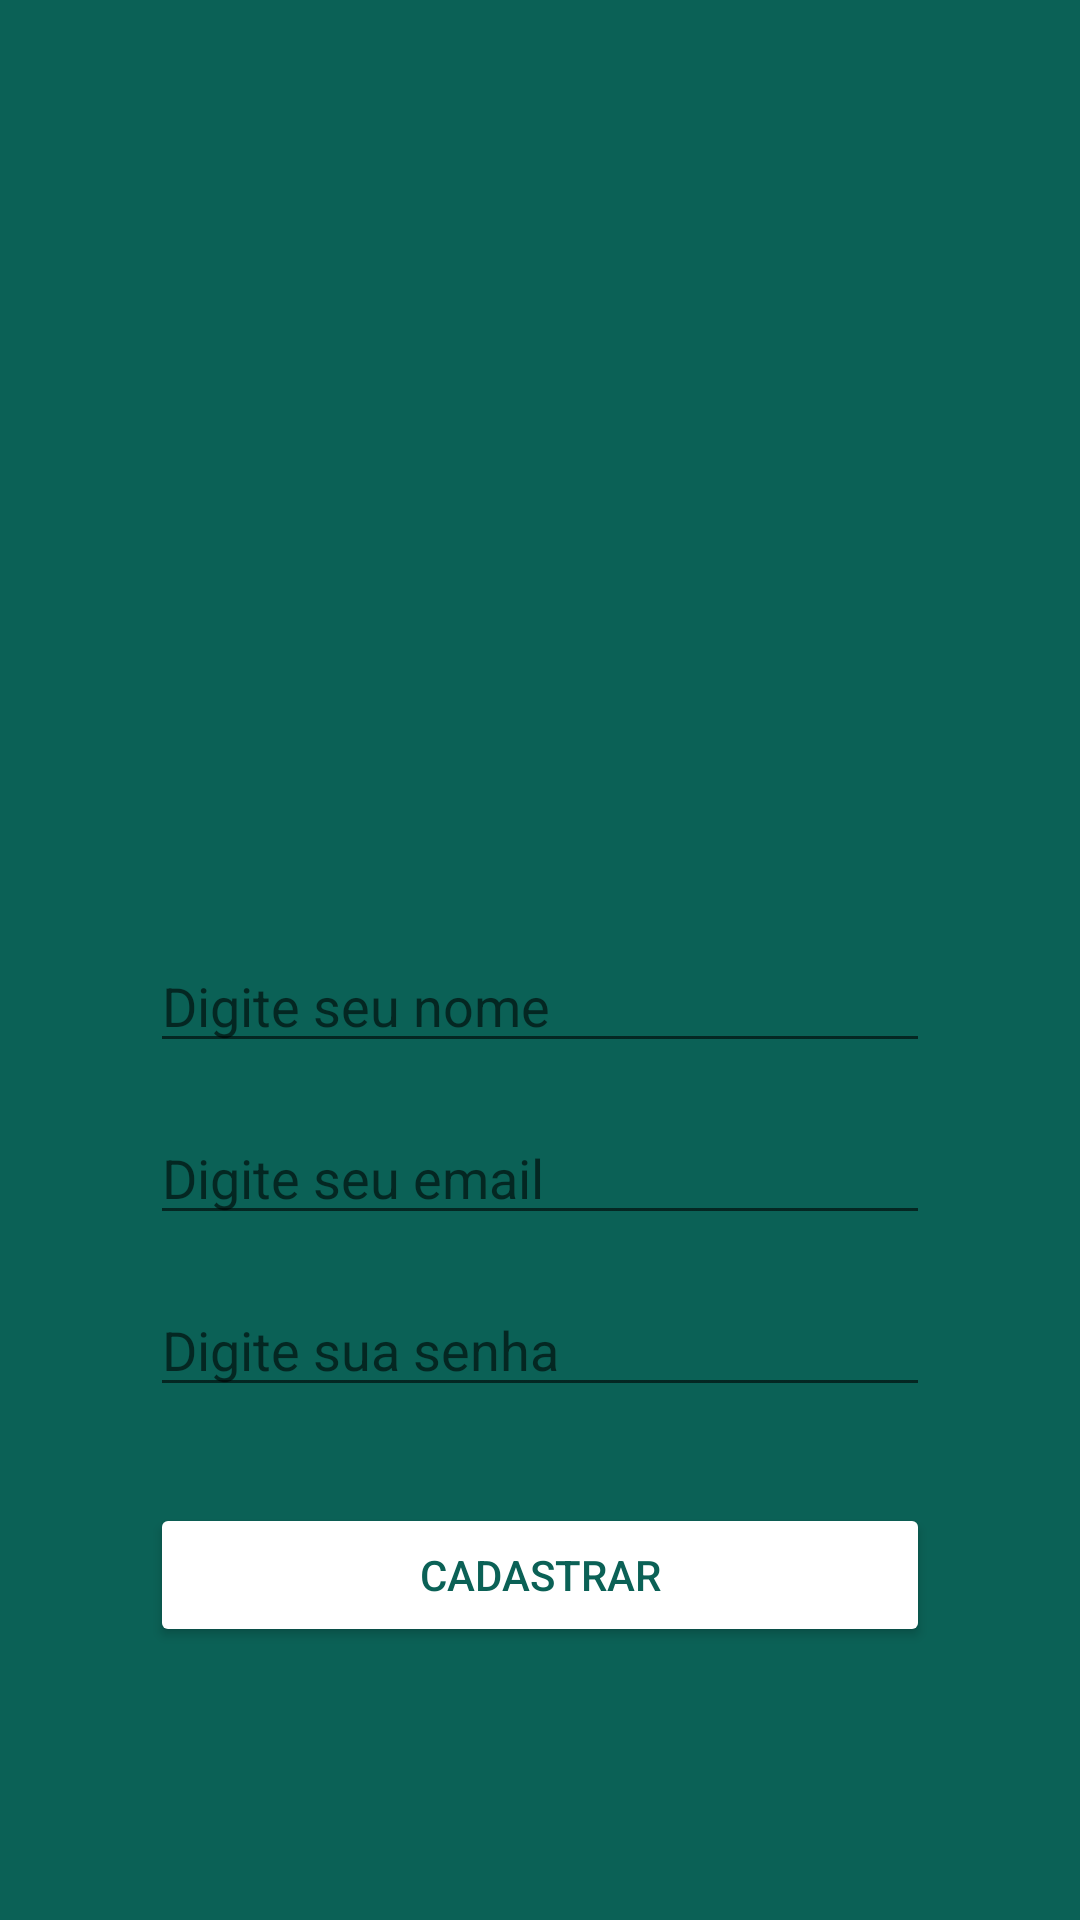

Layout XML and referenced resources for this Android screen:
<!-- AndroidManifest.xml: application theme Theme.WhatsApp -->
<!-- res/layout/activity_register.xml -->
<?xml version="1.0" encoding="utf-8"?>
<androidx.constraintlayout.widget.ConstraintLayout xmlns:android="http://schemas.android.com/apk/res/android"
    xmlns:app="http://schemas.android.com/apk/res-auto"
    xmlns:tools="http://schemas.android.com/tools"
    android:layout_width="match_parent"
    android:layout_height="match_parent"
    android:background="@color/whatsapp_green"
    tools:context=".activity.RegisterActivity">

    <ImageView
        android:id="@+id/imageView2"
        android:layout_width="200dp"
        android:layout_height="163dp"
        android:layout_marginTop="50dp"
        app:layout_constraintEnd_toEndOf="parent"
        app:layout_constraintStart_toStartOf="parent"
        app:layout_constraintTop_toTopOf="parent"
        app:srcCompat="@drawable/usuario" />

    <EditText
        android:id="@+id/editRegisterName"
        android:layout_width="0dp"
        android:layout_height="wrap_content"
        android:layout_marginStart="50dp"
        android:layout_marginLeft="50dp"
        android:layout_marginTop="100dp"
        android:layout_marginEnd="50dp"
        android:layout_marginRight="50dp"
        android:ems="10"
        android:hint="Digite seu nome"
        android:inputType="textPersonName"
        android:textColor="@color/white"
        app:layout_constraintEnd_toEndOf="parent"
        app:layout_constraintStart_toStartOf="parent"
        app:layout_constraintTop_toBottomOf="@+id/imageView2" />

    <EditText
        android:id="@+id/editRegisterEmail"
        android:layout_width="0dp"
        android:layout_height="wrap_content"
        android:layout_marginTop="16dp"
        android:ems="10"
        android:hint="Digite seu email"
        android:inputType="textEmailAddress"
        android:textColor="@color/white"
        app:layout_constraintEnd_toEndOf="@+id/editRegisterName"
        app:layout_constraintStart_toStartOf="@+id/editRegisterName"
        app:layout_constraintTop_toBottomOf="@+id/editRegisterName" />

    <EditText
        android:id="@+id/editRegisterPassword"
        android:layout_width="0dp"
        android:layout_height="wrap_content"
        android:layout_marginTop="16dp"
        android:ems="10"
        android:hint="Digite sua senha"
        android:inputType="textPassword"
        app:layout_constraintEnd_toEndOf="@+id/editRegisterEmail"
        app:layout_constraintStart_toStartOf="@+id/editRegisterEmail"
        app:layout_constraintTop_toBottomOf="@+id/editRegisterEmail" />

    <Button
        android:id="@+id/buttonRegister"
        android:layout_width="0dp"
        android:layout_height="wrap_content"
        android:layout_marginTop="32dp"
        android:text="Cadastrar"
        android:textColor="@color/whatsapp_green"
        app:backgroundTint="@color/white"
        app:layout_constraintEnd_toEndOf="@+id/editRegisterPassword"
        app:layout_constraintStart_toStartOf="@+id/editRegisterPassword"
        app:layout_constraintTop_toBottomOf="@+id/editRegisterPassword" />
</androidx.constraintlayout.widget.ConstraintLayout>
<!-- resources referenced by this layout -->
<resources>
  <color name="whatsapp_green">#0B6156</color>
  <color name="white">#FFFFFFFF</color>
  <style name="Theme.WhatsApp" parent="Theme.MaterialComponents.DayNight.DarkActionBar">
          
          <item name="colorPrimary">@color/whatsapp_green</item>
          <item name="colorPrimaryVariant">@color/whatsapp_darker_green</item>
          <item name="colorOnPrimary">@color/white</item>
          
          <item name="colorSecondary">@color/white</item>
          <item name="colorSecondaryVariant">@color/teal_700</item>
          <item name="colorOnSecondary">@color/black</item>
          
          <item name="android:statusBarColor" tools:targetApi="l">?attr/colorPrimaryVariant</item>
          
          <item name="windowNoTitle">true</item>
  
      </style>
  <color name="whatsapp_darker_green">#0A5048</color>
  <color name="teal_700">#FF018786</color>
  <color name="black">#FF000000</color>
</resources>
